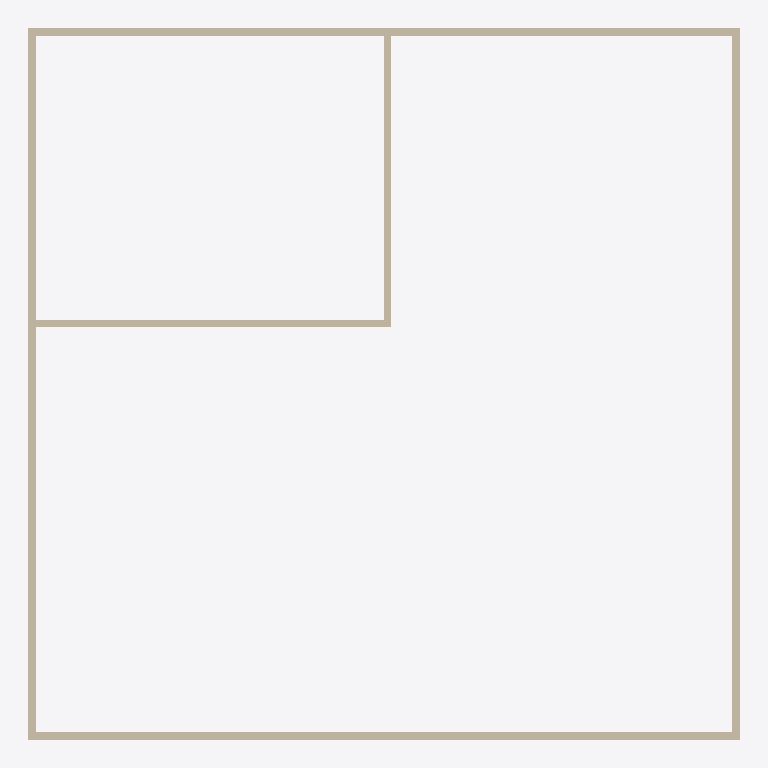
Plan cut of the same IFC building model at storey 'My Storey' (level 0.00 m, cut at 1.40 m), seen from above with north up, elements coloured by IFC class: 6 walls (beige). Cut surfaces are drawn darker.
Extent 10.0 m × 10.0 m × 3.8 m (x, y, z). Storeys (1): My Storey at 0.00 m. Elements (15): 6 IfcWall, 5 IfcDuctSegment, 3 IfcDuctFitting, 1 IfcCovering.

HEADER;
FILE_DESCRIPTION(('ViewDefinition[DesignTransferView]'),'2;1');
FILE_NAME('test-mech.ifc','2025-08-15T18:42:33-04:00',(''),(''),'IfcOpenShell 0.8.3-post1','Bonsai 0.8.3-post1','');
FILE_SCHEMA(('IFC4'));
ENDSEC;
DATA;
#1=IFCPROJECT('1UzKgF_$H0ZuEwNCvYPfd8',$,'My Project',$,$,$,$,(#14,#26),#9);
#31=IFCSITE('1hh2I0hpL2_uwW4eMcedvY',$,'My Site',$,$,#54,$,$,$,$,$,$,$,$);
#37=IFCBUILDING('0LD85kOITAVe__CgkRuMG1',$,'My Building',$,$,#60,$,$,$,$,$,$);
#43=IFCBUILDINGSTOREY('1hS_vPTAzAzBuBPIV5zElj',$,'My Storey',$,$,#66,$,$,$,$);
#1874=IFCWALL('0xoSP4rzT8OvMq9KmkZ2_N',$,'Wall',$,$,#1885,#1880,$,$);
#1899=IFCWALL('14jlotuJ1D3uaXnPa949Hg',$,'Wall',$,$,#1910,#1905,$,$);
#1847=IFCWALL('2NljZ_Q7X8TRPzf1Dg7mFt',$,'Wall',$,$,#2105,#1855,$,$);
#1924=IFCWALL('11JRUQ8NHEexUg$Pb6Asnc',$,'Wall',$,$,#2073,#1930,$,$);
#2144=IFCWALL('3U_zP23tL9C89$_kcJ_9Jg',$,'Wall',$,$,#2213,#2150,$,$);
#2119=IFCWALL('2jJHDPyLP6M9Nd34rMlK8F',$,'Wall',$,$,#2130,#2125,$,$);
ENDSEC;